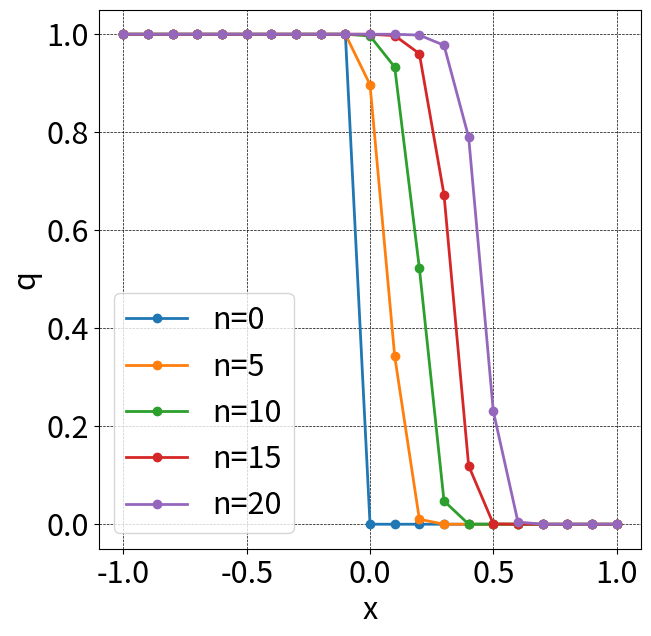

This chart was generated by the following Python code:
import numpy as np
import matplotlib.pyplot as plt


def init(q1, q2, dx, jmax):
    # 格子点が -1.0 から始まるように修正
    xs = -1.0
    x = np.linspace(xs, xs + dx * (jmax-1), jmax)
    # 0 を境目にして流量（物理量）が変化するように修正
    q = np.array([float(q1) if i < 0.0 else float(q2) for i in x])
    return x, q


def do_computing(x, q, dt, dx, jmax, nmax, ff, order=1, interval=2):
    plt.figure(figsize=(7,7), dpi=100)
    plt.rcParams["font.size"] = 22

    plt.plot(x, q, marker='o', lw=2, label='n=0')

    for n in range(1, nmax + 1):
        qold = q.copy()
        for j in range(order, jmax - order):
            # 輸送速度 c は q から計算するので必要ない
            ff1 = ff(qold, None, dt, dx, j)
            ff2 = ff(qold, None, dt, dx, j-1)
            q[j] = qold[j] - dt / dx * (ff1 - ff2)

        if n % interval == 0:
            plt.plot(x, q, marker='o', lw=2, label=f'n={n}')

    plt.grid(color='black', linestyle='dashed', linewidth=0.5)
    plt.xlabel('x')
    plt.ylabel('q')
    plt.legend()
    plt.show()

def MC(q, c, dt, dx, j):
    # Murman-Cole 法による数値流束の計算
    # 輸送速度(c) が方向と量の両方を変化させる物理量(q)をベースとしている場合の計算方法
    ur = q[j + 1]
    ul = q[j]
    fr = 0.5 * ur ** 2
    fl = 0.5 * ul ** 2
    c = 0.5 * (ur + ul)
    ## np.sign(c)の符号の向きによって、q[j+1] か q[j] のどちらかが ff = 1/2q^2 という形で残る
    return 0.5 * (fr + fl - np.sign(c) * (fr - fl))


if __name__ == "__main__":
    q1 = 1
    q2 = 0
    nmax = 20

    dt = 0.05
    dx = 0.1
    jmax = 21

    x, q = init(q1, q2, dx, jmax)
    do_computing(x, q, dt, dx, jmax, nmax, MC, interval = 5)

